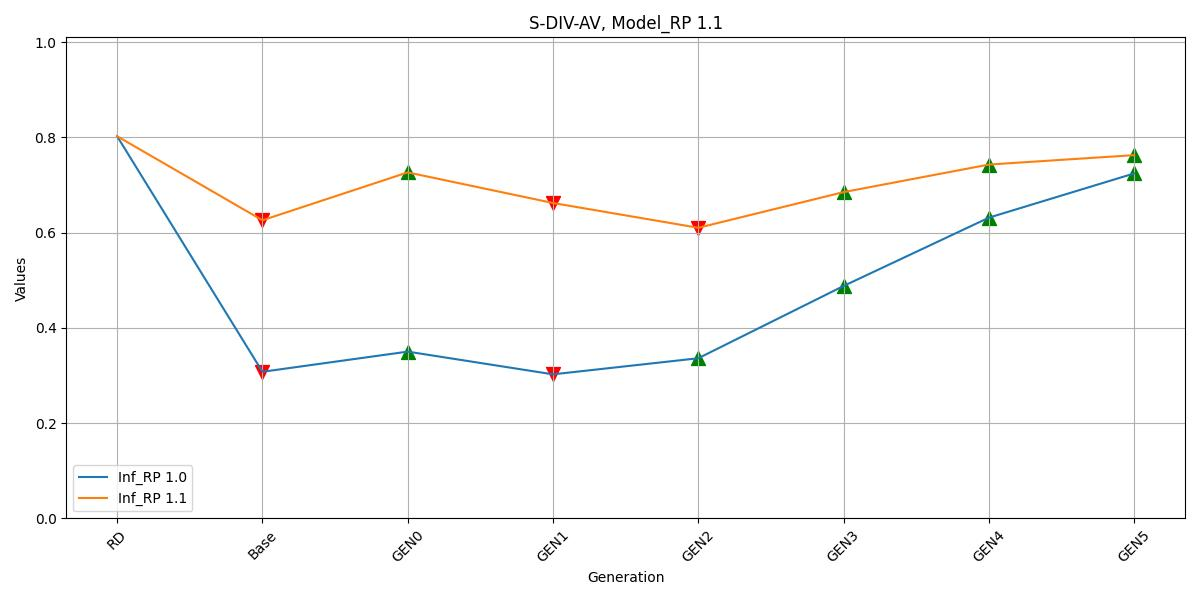

Values plotted in this chart, from the file beside it:
, Inf_RP 1.0, Inf_RP 1.1
RD, 0.8023, 0.8023
Base, 0.3078, 0.626
GEN0, 0.3502, 0.7265
GEN1, 0.3025, 0.6622
GEN2, 0.3363, 0.6102
GEN3, 0.488, 0.685
GEN4, 0.6314, 0.7429
GEN5, 0.7243, 0.7627
